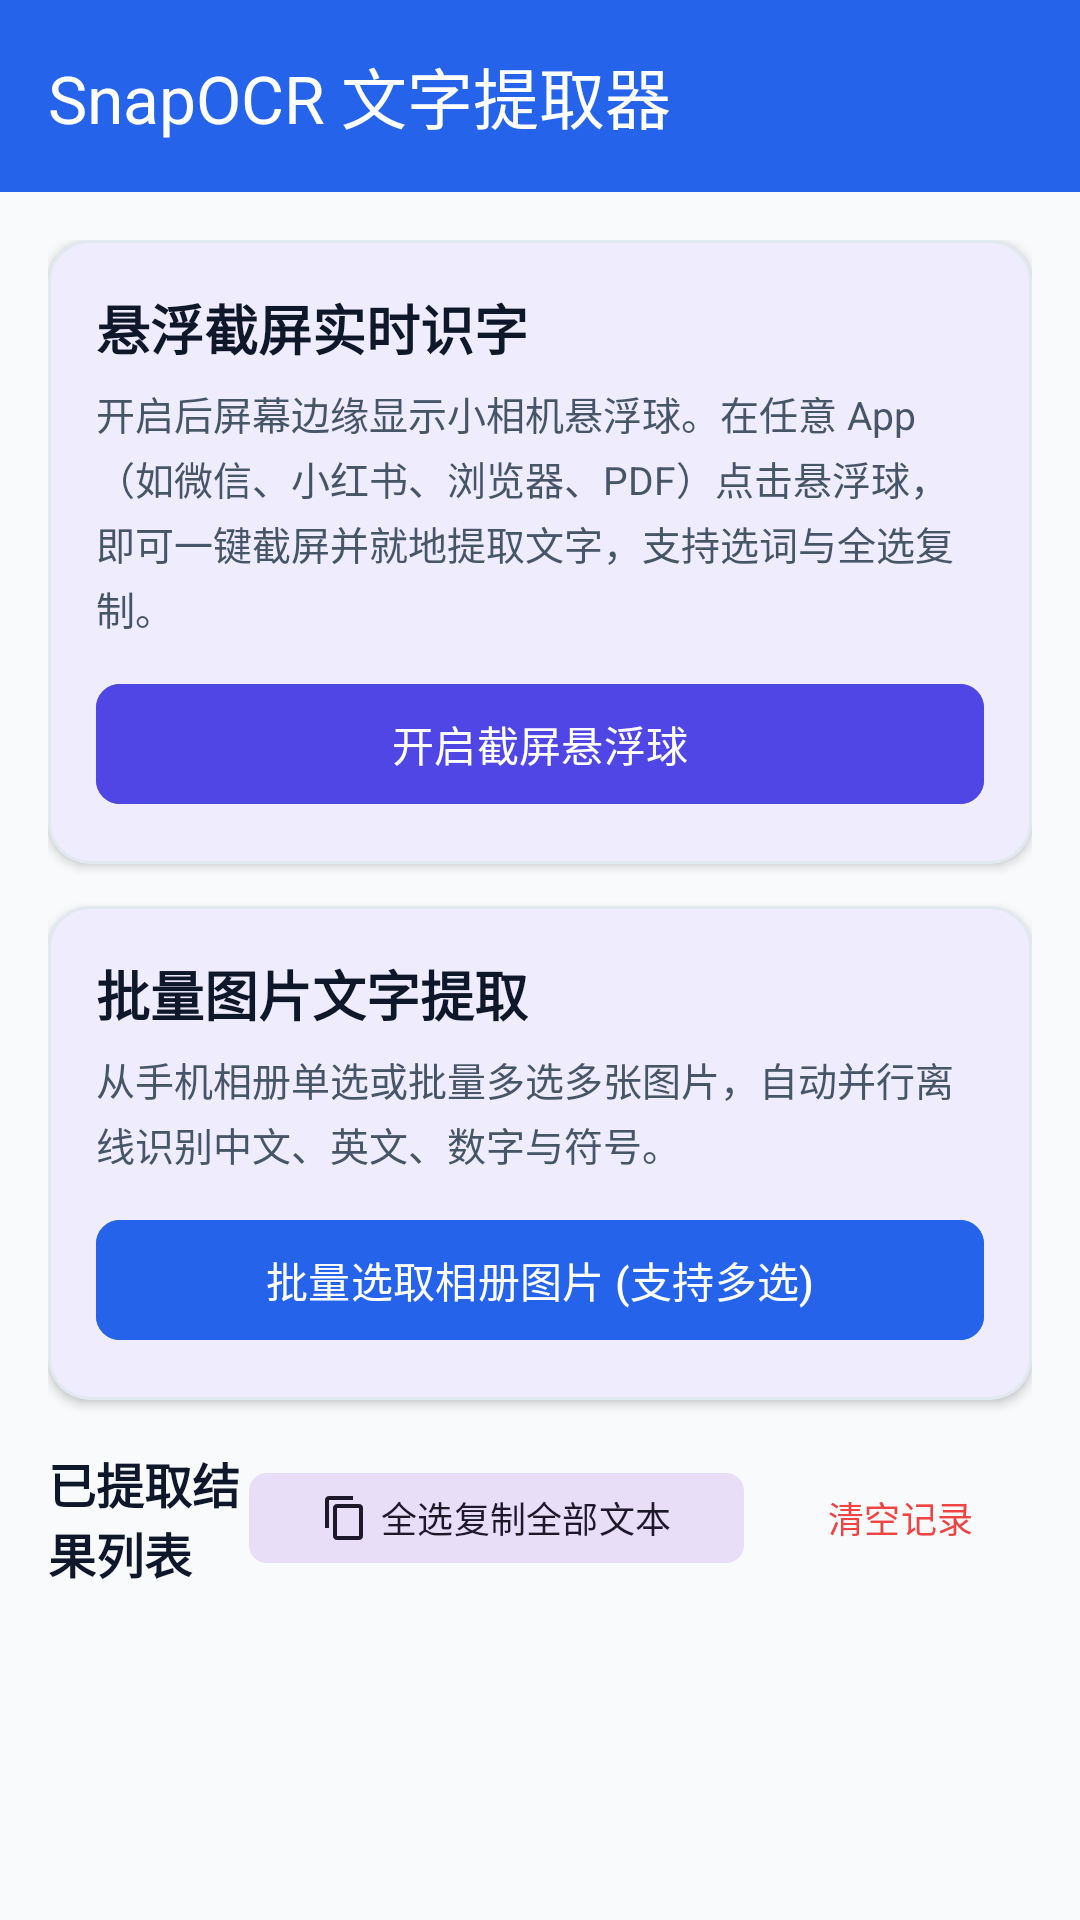

Produce the Android XML layout that renders to this screen, including the resource entries it uses.
<!-- AndroidManifest.xml: application theme Theme.SnapOCR -->
<!-- res/layout/activity_main.xml -->
<?xml version="1.0" encoding="utf-8"?>
<androidx.coordinatorlayout.widget.CoordinatorLayout xmlns:android="http://schemas.android.com/apk/res/android"
    xmlns:app="http://schemas.android.com/apk/res-auto"
    xmlns:tools="http://schemas.android.com/tools"
    android:layout_width="match_parent"
    android:layout_height="match_parent"
    android:background="@color/background">

    
    <com.google.android.material.appbar.AppBarLayout
        android:layout_width="match_parent"
        android:layout_height="wrap_content"
        android:background="@color/primary">

        <com.google.android.material.appbar.MaterialToolbar
            android:id="@+id/topAppBar"
            android:layout_width="match_parent"
            android:layout_height="?attr/actionBarSize"
            app:title="@string/app_name"
            app:titleTextColor="#FFFFFF" />

    </com.google.android.material.appbar.AppBarLayout>

    <androidx.core.widget.NestedScrollView
        android:layout_width="match_parent"
        android:layout_height="match_parent"
        android:fillViewport="true"
        app:layout_behavior="@string/appbar_scrolling_view_behavior">

        <LinearLayout
            android:layout_width="match_parent"
            android:layout_height="wrap_content"
            android:orientation="vertical"
            android:padding="16dp">

            
            <com.google.android.material.card.MaterialCardView
                android:layout_width="match_parent"
                android:layout_height="wrap_content"
                android:layout_marginBottom="14dp"
                app:cardCornerRadius="14dp"
                app:cardElevation="2dp"
                app:strokeColor="@color/divider"
                app:strokeWidth="1dp">

                <LinearLayout
                    android:layout_width="match_parent"
                    android:layout_height="wrap_content"
                    android:orientation="vertical"
                    android:padding="16dp">

                    <TextView
                        android:layout_width="wrap_content"
                        android:layout_height="wrap_content"
                        android:text="@string/card_floating_title"
                        android:textColor="@color/text_primary"
                        android:textSize="18sp"
                        android:textStyle="bold" />

                    <TextView
                        android:layout_width="wrap_content"
                        android:layout_height="wrap_content"
                        android:layout_marginTop="6dp"
                        android:lineSpacingExtra="3dp"
                        android:text="@string/card_floating_desc"
                        android:textColor="@color/text_secondary"
                        android:textSize="13sp" />

                    <com.google.android.material.button.MaterialButton
                        android:id="@+id/btnToggleFloating"
                        android:layout_width="match_parent"
                        android:layout_height="48dp"
                        android:layout_marginTop="12dp"
                        android:backgroundTint="@color/accent"
                        android:text="@string/btn_start_floating"
                        android:textColor="#FFFFFF"
                        app:cornerRadius="8dp"
                        app:icon="@drawable/ic_camera"
                        app:iconGravity="textStart"
                        app:iconTint="#FFFFFF" />

                </LinearLayout>

            </com.google.android.material.card.MaterialCardView>

            
            <com.google.android.material.card.MaterialCardView
                android:layout_width="match_parent"
                android:layout_height="wrap_content"
                android:layout_marginBottom="16dp"
                app:cardCornerRadius="14dp"
                app:cardElevation="2dp"
                app:strokeColor="@color/divider"
                app:strokeWidth="1dp">

                <LinearLayout
                    android:layout_width="match_parent"
                    android:layout_height="wrap_content"
                    android:orientation="vertical"
                    android:padding="16dp">

                    <TextView
                        android:layout_width="wrap_content"
                        android:layout_height="wrap_content"
                        android:text="@string/card_multi_image_title"
                        android:textColor="@color/text_primary"
                        android:textSize="18sp"
                        android:textStyle="bold" />

                    <TextView
                        android:layout_width="wrap_content"
                        android:layout_height="wrap_content"
                        android:layout_marginTop="6dp"
                        android:lineSpacingExtra="3dp"
                        android:text="@string/card_multi_image_desc"
                        android:textColor="@color/text_secondary"
                        android:textSize="13sp" />

                    <com.google.android.material.button.MaterialButton
                        android:id="@+id/btnPickImages"
                        android:layout_width="match_parent"
                        android:layout_height="48dp"
                        android:layout_marginTop="12dp"
                        android:backgroundTint="@color/primary"
                        android:text="@string/btn_select_images"
                        android:textColor="#FFFFFF"
                        app:cornerRadius="8dp"
                        app:icon="@drawable/ic_images"
                        app:iconGravity="textStart"
                        app:iconTint="#FFFFFF" />

                </LinearLayout>

            </com.google.android.material.card.MaterialCardView>

            
            <LinearLayout
                android:id="@+id/layoutResultsHeader"
                android:layout_width="match_parent"
                android:layout_height="wrap_content"
                android:gravity="center_vertical"
                android:orientation="horizontal"
                android:paddingBottom="8dp">

                <TextView
                    android:id="@+id/tvResultsCount"
                    android:layout_width="0dp"
                    android:layout_height="wrap_content"
                    android:layout_weight="1"
                    android:text="@string/title_recognized_results"
                    android:textColor="@color/text_primary"
                    android:textSize="16sp"
                    android:textStyle="bold" />

                <com.google.android.material.button.MaterialButton
                    android:id="@+id/btnCopyAll"
                    style="@style/Widget.Material3.Button.TonalButton"
                    android:layout_width="wrap_content"
                    android:layout_height="38dp"
                    android:layout_marginEnd="8dp"
                    android:text="@string/action_copy_all"
                    android:textSize="12sp"
                    app:cornerRadius="6dp"
                    app:icon="@drawable/ic_copy"
                    app:iconPadding="4dp"
                    app:iconSize="16dp" />

                <com.google.android.material.button.MaterialButton
                    android:id="@+id/btnClearAll"
                    style="@style/Widget.Material3.Button.TextButton"
                    android:layout_width="wrap_content"
                    android:layout_height="38dp"
                    android:text="@string/action_clear_all"
                    android:textColor="@color/danger"
                    android:textSize="12sp" />

            </LinearLayout>

            
            <LinearLayout
                android:id="@+id/layoutEmpty"
                android:layout_width="match_parent"
                android:layout_height="220dp"
                android:gravity="center"
                android:orientation="vertical"
                android:padding="24dp">

                <ImageView
                    android:layout_width="64dp"
                    android:layout_height="64dp"
                    android:contentDescription="Empty"
                    android:src="@drawable/ic_images"
                    app:tint="@color/text_hint" />

                <TextView
                    android:layout_width="wrap_content"
                    android:layout_height="wrap_content"
                    android:layout_marginTop="12dp"
                    android:gravity="center"
                    android:text="@string/empty_results_hint"
                    android:textColor="@color/text_secondary"
                    android:textSize="14sp" />

            </LinearLayout>

            
            <androidx.recyclerview.widget.RecyclerView
                android:id="@+id/recyclerViewResults"
                android:layout_width="match_parent"
                android:layout_height="wrap_content"
                android:nestedScrollingEnabled="false"
                android:visibility="gone"
                tools:listitem="@layout/item_ocr_result" />

        </LinearLayout>

    </androidx.core.widget.NestedScrollView>

</androidx.coordinatorlayout.widget.CoordinatorLayout>
<!-- res/layout/item_ocr_result.xml (included above) -->
<?xml version="1.0" encoding="utf-8"?>
<com.google.android.material.card.MaterialCardView xmlns:android="http://schemas.android.com/apk/res/android"
    xmlns:app="http://schemas.android.com/apk/res-auto"
    xmlns:tools="http://schemas.android.com/tools"
    android:layout_width="match_parent"
    android:layout_height="wrap_content"
    android:layout_marginBottom="12dp"
    app:cardCornerRadius="12dp"
    app:cardElevation="1dp"
    app:strokeColor="@color/divider"
    app:strokeWidth="1dp">

    <LinearLayout
        android:layout_width="match_parent"
        android:layout_height="wrap_content"
        android:orientation="vertical"
        android:padding="12dp">

        
        <LinearLayout
            android:layout_width="match_parent"
            android:layout_height="wrap_content"
            android:gravity="center_vertical"
            android:orientation="horizontal">

            <ImageView
                android:id="@+id/ivThumbnail"
                android:layout_width="48dp"
                android:layout_height="48dp"
                android:background="@drawable/bg_text_box"
                android:contentDescription="Thumbnail"
                android:scaleType="centerCrop"
                tools:src="@android:drawable/ic_menu_gallery" />

            <LinearLayout
                android:layout_width="0dp"
                android:layout_height="wrap_content"
                android:layout_marginStart="10dp"
                android:layout_weight="1"
                android:orientation="vertical">

                <TextView
                    android:id="@+id/tvItemTitle"
                    android:layout_width="wrap_content"
                    android:layout_height="wrap_content"
                    android:ellipsize="middle"
                    android:singleLine="true"
                    android:textColor="@color/text_primary"
                    android:textSize="14sp"
                    android:textStyle="bold"
                    tools:text="图片 #1 (2026-10-26)" />

                <TextView
                    android:id="@+id/tvItemMeta"
                    android:layout_width="wrap_content"
                    android:layout_height="wrap_content"
                    android:layout_marginTop="2dp"
                    android:textColor="@color/text_secondary"
                    android:textSize="12sp"
                    tools:text="识别完成 · 共 148 个字符" />

            </LinearLayout>

            
            <ImageButton
                android:id="@+id/btnCopyItem"
                android:layout_width="36dp"
                android:layout_height="36dp"
                android:background="?attr/selectableItemBackgroundBorderless"
                android:contentDescription="@string/action_copy"
                android:src="@drawable/ic_copy"
                app:tint="@color/primary" />

            <ImageButton
                android:id="@+id/btnDeleteItem"
                android:layout_width="36dp"
                android:layout_height="36dp"
                android:layout_marginStart="4dp"
                android:background="?attr/selectableItemBackgroundBorderless"
                android:contentDescription="@string/action_delete"
                android:src="@android:drawable/ic_menu_delete"
                app:tint="@color/text_hint" />

        </LinearLayout>

        
        <ProgressBar
            android:id="@+id/progressBarItem"
            style="?android:attr/progressBarStyleHorizontal"
            android:layout_width="match_parent"
            android:layout_height="4dp"
            android:layout_marginTop="8dp"
            android:indeterminate="true"
            android:visibility="gone" />

        
        <FrameLayout
            android:layout_width="match_parent"
            android:layout_height="wrap_content"
            android:layout_marginTop="10dp"
            android:background="@drawable/bg_text_box"
            android:padding="10dp">

            
            <EditText
                android:id="@+id/etRecognizedText"
                android:layout_width="match_parent"
                android:layout_height="wrap_content"
                android:background="@null"
                android:focusable="true"
                android:gravity="top|start"
                android:lineSpacingExtra="4dp"
                android:minLines="2"
                android:textIsSelectable="true"
                android:textColor="@color/text_primary"
                android:textSize="14sp"
                tools:text="这里是提取出来的文字示例，用户可以在此长按自由选中文本、拖动光标，或者全选复制使用。" />

        </FrameLayout>

        
        <TextView
            android:layout_width="wrap_content"
            android:layout_height="wrap_content"
            android:layout_marginTop="6dp"
            android:text="@string/tip_text_selectable"
            android:textColor="@color/text_hint"
            android:textSize="11sp" />

    </LinearLayout>

</com.google.android.material.card.MaterialCardView>
<!-- resources referenced by this layout -->
<resources>
  <color name="accent">#4F46E5</color>
  <color name="background">#F8FAFC</color>
  <color name="danger">#EF4444</color>
  <color name="divider">#E2E8F0</color>
  <color name="primary">#2563EB</color>
  <color name="text_hint">#94A3B8</color>
  <color name="text_primary">#0F172A</color>
  <color name="text_secondary">#475569</color>
  <!-- drawable bg_text_box (drawable) -->
  <?xml version="1.0" encoding="utf-8"?>
  <shape xmlns:android="http://schemas.android.com/apk/res/android"
      android:shape="rectangle">
      <solid android:color="@color/surface_variant" />
      <corners android:radius="8dp" />
      <stroke android:width="1dp" android:color="@color/divider" />
  </shape>
  <!-- drawable ic_copy (drawable) -->
  <vector xmlns:android="http://schemas.android.com/apk/res/android"
      android:width="24dp"
      android:height="24dp"
      android:viewportWidth="24"
      android:viewportHeight="24">
      <path
          android:fillColor="@color/primary"
          android:pathData="M16,1H4c-1.1,0 -2,0.9 -2,2v14h2V3h12V1zm3,4H8c-1.1,0 -2,0.9 -2,2v14c0,1.1 0.9,2 2,2h11c1.1,0 2,-0.9 2,-2V7c0,-1.1 -0.9,-2 -2,-2zm0,16H8V7h11v14z" />
  </vector>
  <string name="action_clear_all">清空记录</string>
  <string name="action_copy">复制文字</string>
  <string name="action_copy_all">全选复制全部文本</string>
  <string name="action_delete">删除</string>
  <string name="app_name">SnapOCR 文字提取器</string>
  <string name="btn_select_images">批量选取相册图片 (支持多选)</string>
  <string name="btn_start_floating">开启截屏悬浮球</string>
  <string name="card_floating_desc">开启后屏幕边缘显示小相机悬浮球。在任意 App（如微信、小红书、浏览器、PDF）点击悬浮球，即可一键截屏并就地提取文字，支持选词与全选复制。</string>
  <string name="card_floating_title">悬浮截屏实时识字</string>
  <string name="card_multi_image_desc">从手机相册单选或批量多选多张图片，自动并行离线识别中文、英文、数字与符号。</string>
  <string name="card_multi_image_title">批量图片文字提取</string>
  <string name="empty_results_hint">暂无提取结果，请点击上方按钮批量添加图片，或启动悬浮截屏识别！</string>
  <string name="tip_text_selectable">提示：文本可自由长按滑动选择，也可点击右上角复制整段</string>
  <string name="title_recognized_results">已提取结果列表</string>
  <style name="Theme.SnapOCR" parent="Theme.Material3.DayNight.NoActionBar">
          <item name="colorPrimary">@color/primary</item>
          <item name="colorSecondary">@color/secondary</item>
          <item name="android:statusBarColor">@color/primary_dark</item>
          <item name="android:windowBackground">@color/background</item>
      </style>
  <color name="surface_variant">#F1F5F9</color>
  <color name="secondary">#0D9488</color>
  <color name="primary_dark">#1D4ED8</color>
</resources>
